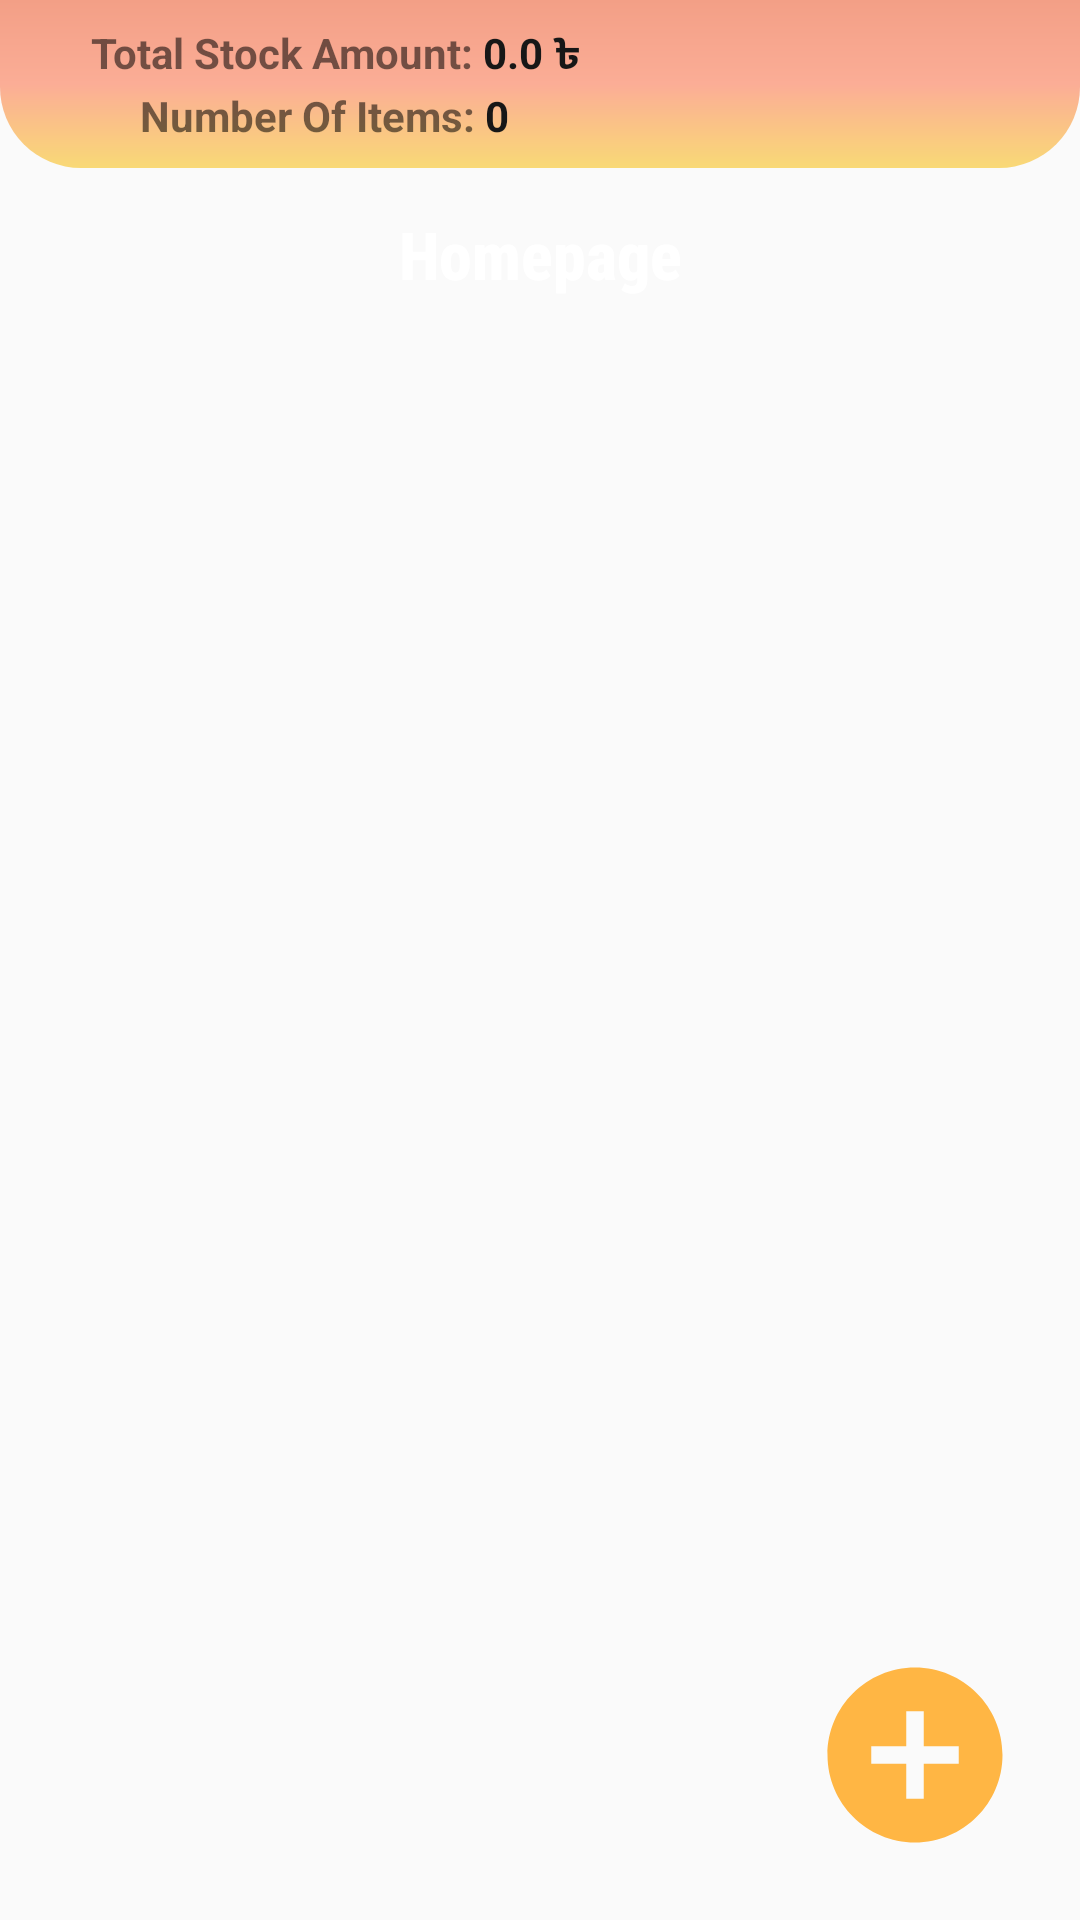

Produce the Android XML layout that renders to this screen, including the resource entries it uses.
<!-- AndroidManifest.xml: application theme Theme.AppCompat.DayNight.NoActionBar -->
<!-- res/layout/stock_layout.xml -->
<?xml version="1.0" encoding="utf-8"?>
<RelativeLayout xmlns:android="http://schemas.android.com/apk/res/android"
    xmlns:app="http://schemas.android.com/apk/res-auto"
    xmlns:tools="http://schemas.android.com/tools"
    android:layout_width="match_parent"
    android:layout_height="match_parent"
    android:orientation="vertical">

    <ScrollView
        android:layout_width="match_parent"
        android:layout_height="match_parent">

        <RelativeLayout
            android:layout_width="match_parent"
            android:layout_height="match_parent">


            <LinearLayout
                android:id="@+id/LAYOUT_1"
                android:layout_width="match_parent"
                android:layout_height="match_parent"
                android:layout_alignParentTop="true"
                android:weightSum="12">

                <LinearLayout
                    style="@style/parent"
                    android:layout_weight="3"
                    android:background="@drawable/login_shape_bk"
                    android:orientation="vertical">

                    <ImageView
                        style="@style/parent"
                        android:background="@drawable/ic_login_bk"
                        android:contentDescription="login background" />

                    <LinearLayout
                        android:layout_width="wrap_content"
                        android:layout_height="wrap_content"
                        android:layout_marginTop="8dp"
                        android:orientation="horizontal">

                        <TextView
                            android:layout_width="wrap_content"
                            android:layout_height="wrap_content"
                            android:text="         Total Stock Amount: "
                            android:textAlignment="textEnd"
                            android:textStyle="bold" />

                        <TextView
                            android:id="@+id/stockamount"
                            android:layout_width="wrap_content"
                            android:layout_height="wrap_content"
                            android:text="0.0 ৳"
                            android:textAlignment="textEnd"
                            android:textColor="#171717"
                            android:textStyle="bold" />

                    </LinearLayout>
























                    <LinearLayout
                        android:layout_width="wrap_content"
                        android:layout_height="wrap_content"
                        android:layout_marginBottom="8dp"
                        android:orientation="horizontal">

                        <TextView
                            android:layout_width="wrap_content"
                            android:layout_height="wrap_content"
                            android:text="              Number Of Items: "
                            android:textAlignment="textEnd"
                            android:textStyle="bold" />

                        <TextView
                            android:id="@+id/numberofitems"
                            android:layout_width="wrap_content"
                            android:layout_height="wrap_content"
                            android:text="0"
                            android:textAlignment="textEnd"
                            android:textColor="#171717"
                            android:textStyle="bold" />

                    </LinearLayout>


                </LinearLayout>

            </LinearLayout>

            <LinearLayout
                android:layout_width="match_parent"
                android:layout_height="match_parent"
                android:layout_alignParentTop="true"
                android:layout_marginLeft="30dp"
                android:layout_marginTop="30dp"
                android:layout_marginRight="30dp"
                android:orientation="vertical">


                <TextView
                    style="@style/headerText"
                    android:layout_gravity="center"
                    android:layout_marginTop="40dp"
                    android:fontFamily="sans-serif-condensed-medium"
                    android:text="Homepage"
                    android:textColor="#FFFFFF" />
            </LinearLayout>

            <androidx.recyclerview.widget.RecyclerView
                android:id="@+id/stockList"
                android:layout_width="match_parent"
                android:layout_height="match_parent"
                android:layout_below="@id/LAYOUT_1"
                android:layout_marginStart="20dp"
                android:layout_marginTop="30dp"
                android:layout_marginEnd="20dp"
                android:layout_marginBottom="30dp" />


        </RelativeLayout>

    </ScrollView>

    <Button
        android:id="@+id/addNewProduct"
        android:layout_width="70dp"
        android:layout_height="70dp"
        android:layout_alignParentEnd="true"
        android:layout_alignParentBottom="true"
        android:layout_marginEnd="20dp"
        android:layout_marginBottom="20dp"
        android:background="@drawable/ic_baseline_add_circle_24" />

</RelativeLayout>
<!-- resources referenced by this layout -->
<resources>
  <!-- drawable ic_baseline_add_circle_24 (drawable) -->
  <vector android:height="24dp" android:tint="#FFB644"
      android:viewportHeight="24" android:viewportWidth="24"
      android:width="24dp" xmlns:android="http://schemas.android.com/apk/res/android">
      <path android:fillColor="@android:color/white" android:pathData="M12,2C6.48,2 2,6.48 2,12s4.48,10 10,10 10,-4.48 10,-10S17.52,2 12,2zM17,13h-4v4h-2v-4L7,13v-2h4L11,7h2v4h4v2z"/>
  </vector>
  <!-- drawable login_shape_bk (drawable) -->
  <?xml version="1.0" encoding="utf-8"?>
  <shape xmlns:android="http://schemas.android.com/apk/res/android" android:shape="rectangle" >
      <corners
          android:bottomLeftRadius="27dp"
          android:bottomRightRadius="27dp"
          android:topLeftRadius="0dp"
          android:topRightRadius="0dp"
          />
  
      <gradient
          android:startColor = "#f9d976"
          android:centerColor = "#FBAD96"
          android:endColor = "#f39f86"
          android:angle = "90"
          android:type = "linear" />
          />
      <size
          android:width="182dp"
          android:height="54dp"
          />
  </shape>
  <style name="headerText" parent="parent">
          <item name="android:textSize">@dimen/headerTextSize</item>
          <item name="android:textAlignment">center</item>
          <item name="android:textColor">@color/whiteTextColor</item>
          <item name="android:textStyle">bold</item>
      </style>
  <style name="parent">
          <item name="android:layout_width">match_parent</item>
          <item name="android:layout_height">wrap_content</item>
      </style>
  <dimen name="headerTextSize">22sp</dimen>
  <color name="whiteTextColor">#fff</color>
</resources>
